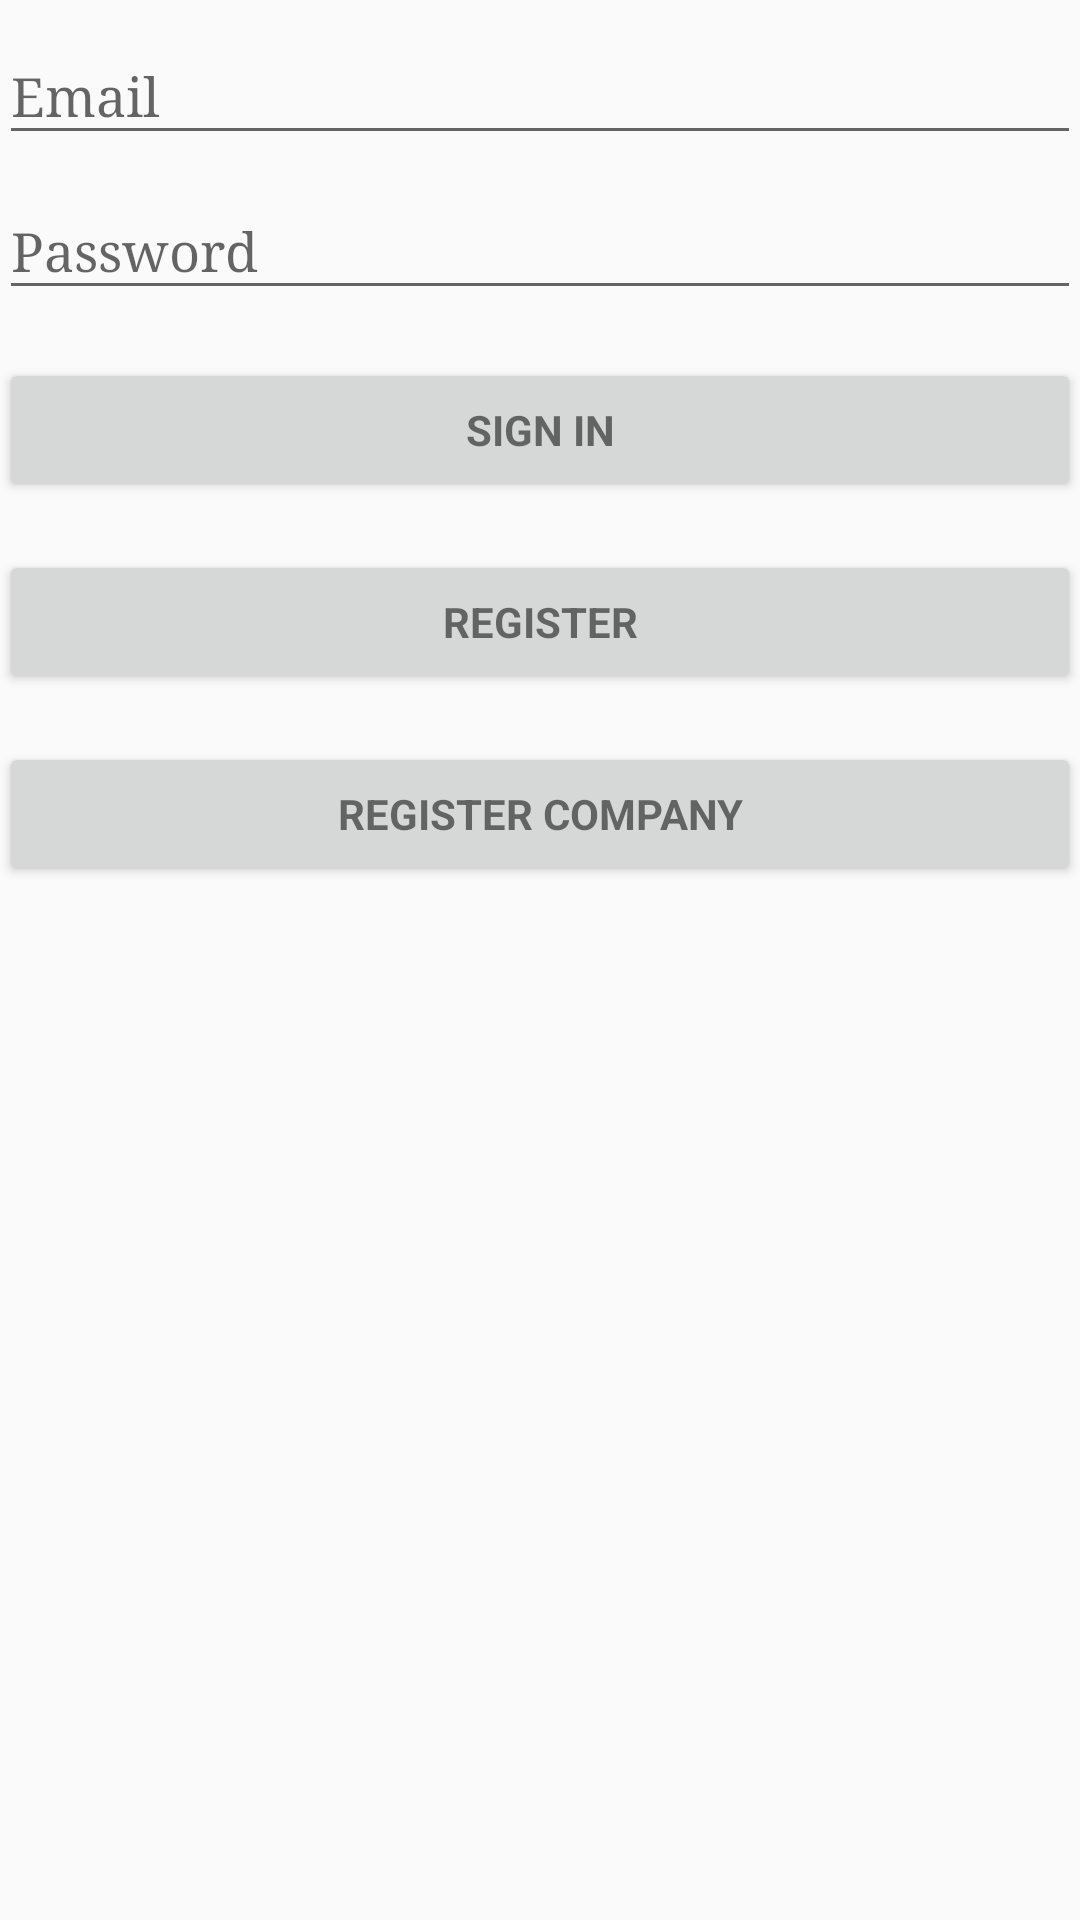

Write the Android layout XML for this screen, with the resource values it uses.
<!-- AndroidManifest.xml: application theme AppTheme -->
<!-- res/layout/activity_login.xml -->
<LinearLayout xmlns:android="http://schemas.android.com/apk/res/android"
    xmlns:tools="http://schemas.android.com/tools"
    android:layout_width="match_parent"
    android:layout_height="match_parent"
    android:gravity="center_horizontal"
    android:orientation="vertical"
    android:paddingBottom="@dimen/activity_vertical_margin"
    android:paddingLeft="@dimen/activity_horizontal_margin"
    android:paddingRight="@dimen/activity_horizontal_margin"
    android:paddingTop="@dimen/activity_vertical_margin"
    tools:context="a471bestgroup.buddyapp.LoginActivity">

    
    <ProgressBar
        android:id="@+id/login_progress"
        style="?android:attr/progressBarStyleLarge"
        android:layout_width="wrap_content"
        android:layout_height="wrap_content"
        android:layout_marginBottom="8dp"
        android:visibility="gone" />

    <ScrollView
        android:id="@+id/login_form"
        android:layout_width="match_parent"
        android:layout_height="match_parent">

        <LinearLayout
            android:id="@+id/email_login_form"
            android:layout_width="match_parent"
            android:layout_height="wrap_content"
            android:orientation="vertical">

            <android.support.design.widget.TextInputLayout
                android:layout_width="match_parent"
                android:layout_height="wrap_content">

                <AutoCompleteTextView
                    android:id="@+id/email"
                    android:layout_width="match_parent"
                    android:layout_height="wrap_content"
                    android:hint="@string/prompt_email"
                    android:inputType="textEmailAddress"
                    android:maxLines="1"
                    android:singleLine="true" />

            </android.support.design.widget.TextInputLayout>

            <android.support.design.widget.TextInputLayout
                android:layout_width="match_parent"
                android:layout_height="wrap_content">

                <EditText
                    android:id="@+id/password"
                    android:layout_width="match_parent"
                    android:layout_height="wrap_content"
                    android:hint="@string/prompt_password"
                    android:imeActionId="@+id/login"
                    android:imeActionLabel="@string/action_sign_in_short"
                    android:imeOptions="actionUnspecified"
                    android:inputType="textPassword"
                    android:maxLines="1"
                    android:singleLine="true" />

            </android.support.design.widget.TextInputLayout>

            <Button
                android:id="@+id/email_sign_in_button"
                style="?android:textAppearanceSmall"
                android:layout_width="match_parent"
                android:layout_height="wrap_content"
                android:layout_marginTop="16dp"
                android:text="@string/action_sign_in"
                android:textStyle="bold" />

            <Button
                android:id="@+id/email_register_button"
                style="?android:textAppearanceSmall"
                android:layout_width="match_parent"
                android:layout_height="wrap_content"
                android:layout_marginTop="16dp"
                android:text="@string/action_register"
                android:textStyle="bold" />

            <Button
                android:id="@+id/company_register_button"
                style="?android:textAppearanceSmall"
                android:layout_width="match_parent"
                android:layout_height="wrap_content"
                android:layout_marginTop="16dp"
                android:text="@string/action_register_company"
                android:textStyle="bold" />

        </LinearLayout>
    </ScrollView>
</LinearLayout>
<!-- resources referenced by this layout -->
<resources>
  <string name="action_register">Register</string>
  <string name="action_register_company">Register Company</string>
  <string name="action_sign_in">Sign in</string>
  <string name="action_sign_in_short">Sign in</string>
  <string name="prompt_email">Email</string>
  <string name="prompt_password">Password</string>
  <style name="AppTheme" parent="Theme.AppCompat.Light.DarkActionBar">
          
          <item name="colorPrimary">@color/colorPrimary</item>
          <item name="colorPrimaryDark">@color/statusBarColor</item>
          <item name="colorAccent">@color/colorAccent</item>
          <item name="android:typeface">serif</item>
      </style>
  <color name="colorPrimary">#52B2CF</color>
  <color name="statusBarColor">#222222</color>
  <color name="colorAccent">#FF4081</color>
</resources>
